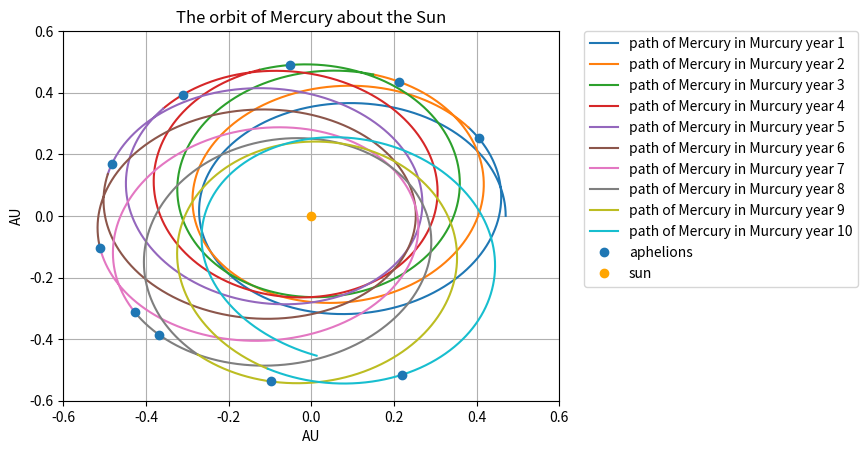

Write Python code to recreate this figure.
# -*- coding: utf-8 -*-
"""Lab01_Q1_d

Automatically generated by Colab.

Original file is located at
    https://colab.research.google.com/<link-removed>
"""

#Purpose: To show the precession of Murcury's orbit

# IMPORT numpy, matplotlib.pyplot, Visual
import numpy as np
import matplotlib.pyplot as plt

#Allow the user to INPUT start and end times as well as r_0 (assume \dot r = 0), \theta and \dot\theta.
'''try:
    r_0 = float(input("initial radius (m; recommended value is 1): "))
    theta_0 = float(input("initial angle (radians): "))
    dot_theta_0 = float(input("initial angular velocity (radians/second; recommended value is 10): "))
except:
    print("Please input a valid floating point number.")
    raise ValueError'''

#For Murcury the inital conditions are
r_0 = np.sqrt(.47**2 + 0.**2) #AU
dot_r_0 = 0 # AU/year
theta_0 = 0 #radians
dot_theta_0 = np.sqrt(8.17**2 + 0.**2)/r_0 # radians / year; orbit is locally a circle so this conversion hopefully works

beg = 0 #year
length_murcury_year = 0.24109589041 # earth years

# DEFINE the values of various parameters: m, M_s, G, \alpha in appropriate units.

m = 1.65157869e-7 #~mass of murcury in units of (earth mass + sun mass + moon mass)
M_s = 0.99999696055 #~mass of sun in units of (earth mass + sun mass + moon mass)
G = 39.478 # Gravitational Constant in units of au^3 (earth mass + sun mass + moon mass)^{-1} yr^{-2}
alpha = 0.01 #AU**2

# Define L (angular momentum) = mr^2\dot\theta.

L = m * r_0**2 * dot_theta_0

#DEFINE functions for the advancement of each r, \theta, \dot\theta and \dot r. These functions should intake r_i (resp. \theta_i, \dot r_i), \dot r_i (resp. ...) and \Delta t, outputting the advancement of the value in the sequence.

def r_advance(r, dot_r ,dt):
    return r + dot_r*dt
def dot_r_advance(dot_r,r,dot_theta, dt):
    return dot_r + (r * dot_theta**2)*dt - (G*M_s/(r**2))*(1+alpha/r**2)*dt
def theta_advance(theta, dot_theta, dt):
    return theta + dot_theta*dt
def dot_theta_advance(dot_theta, r, dot_r, dt):
    return dot_theta - (2*dot_r*dot_theta/r)*dt

#Now we will do the same process as in part 1C excpet will will define a dctionary to hold the trajectories for each murcury year so that we can see the change in the orit more clearly

num_murcury_years = 10
position_years_dictionary = { 'position_year_%i'%i: [] for i in range(num_murcury_years)}
angle_years_dictionary = {'angle_year_%i'%j: [] for j in range(num_murcury_years)}
angular_velocity_years_dictionary = {'ang_vel_year_%i'%j: [] for j in range(num_murcury_years)}
radial_velocity_years_dictionary = {'rad_vel_year_%i'%j: [] for j in range(num_murcury_years)}

#Set initial conditions

position_years_dictionary['position_year_0'] = [r_0]
angle_years_dictionary['angle_year_0'] = [theta_0]
angular_velocity_years_dictionary['ang_vel_year_0'] = [dot_theta_0]
radial_velocity_years_dictionary['rad_vel_year_0'] = [dot_r_0]

Angular_Momentum = [L]
aphelion_x, aphelion_y = [], []

for i in range(num_murcury_years):

  # Set initial conditions (start where the last year left off):
  if i != 0:
    position_years_dictionary['position_year_%i'%i] = [position_years_dictionary['position_year_%i'%(i-1)][-1]]
    angle_years_dictionary['angle_year_%i'%i] = [angle_years_dictionary['angle_year_%i'%(i-1)][-1]]
    angular_velocity_years_dictionary['ang_vel_year_%i'%i] = [angular_velocity_years_dictionary['ang_vel_year_%i'%(i-1)][-1]]
    radial_velocity_years_dictionary['rad_vel_year_%i'%i] = [radial_velocity_years_dictionary['rad_vel_year_%i'%(i-1)][-1]]
    beg += length_murcury_year

  #ITERATE through the array of time points.

  position = position_years_dictionary['position_year_%i'%i]
  angle = angle_years_dictionary['angle_year_%i'%i]
  angular_velocity = angular_velocity_years_dictionary['ang_vel_year_%i'%i]
  radial_velocity = radial_velocity_years_dictionary['rad_vel_year_%i'%i]

  #CREATE and array of N evenly spaced time points. DEFINE \Delta t (\Delta t = 0.0001 year) as the spacing. Make N so that N\Delta 1 = t year.
  dt = 0.0001
  times = np.arange(start=beg, stop=beg+length_murcury_year, step = dt)

  for t in range(len(times)):
    #CALL the advancement function for \dot r. APPEND this value to the velocity list.
      radial_velocity.append(dot_r_advance(radial_velocity[t],position[t],angular_velocity[t],dt))
    #CALL the advancement function for r and use the new \dot r. APPEND this value to the position list.
      position.append(r_advance(position[t],radial_velocity[t+1],dt))
    #CALL the advancement function for \dot\theta. APPEND this value to the angular velocity list.
      angular_velocity.append(dot_theta_advance(angular_velocity[t],position[t],radial_velocity[t],dt))
    #CALL the advancement function for \theta and use the new \dot\theta. APPEND this value to the angle list.
      angle.append(theta_advance(angle[t],angular_velocity[t+1],dt))
    #CALCULATE angular momentum for the new time point. APPEND it to the appropriate list.
      Angular_Momentum.append(m* (position[t+1]**2) *angular_velocity[t] )

  #Reconvert to cartesian coordinates.
  position = np.array(position)
  angle = np.array(angle)
  x = np.multiply(position,np.cos(angle))
  y = np.multiply(position,np.sin(angle))
  # Add to plot
  plt.plot(x,y,ls='-',label="path of Mercury in Murcury year %i"%(i+1))

  # To plot aphelion for each year, we find the furthest value of "position" and plot the point. Use np.argmax to extract index of max radius
  aphelion_index = np.argmax(position)
  aphelion_x.append(x[aphelion_index])
  aphelion_y.append(y[aphelion_index])


#END OF LOOP

#Find RMS deviation of angular momentum from mean
Angular_Momentum = np.array(Angular_Momentum)
L_rms = L_rms = np.sqrt(np.average(np.power(np.subtract(Angular_Momentum,Angular_Momentum),2))) # square root of the average of the squares of the deviations from the initial angular momentum

print("RMS Deviation of angular momentum: {0:.5e}".format(L_rms)) # check if constant

#Finalize PLOT
plt.plot(aphelion_x,aphelion_y,'o',label="aphelions",ls='none')
plt.title("The orbit of Mercury about the Sun")
plt.xlabel("AU")
plt.grid()
plt.ylabel("AU")
plt.xlim(-.6,.6)
plt.ylim(-.6,.6)
plt.plot(0,0,'o',label="sun",color = 'orange')
plt.legend(bbox_to_anchor=(1.05, 1), loc='upper left', borderaxespad=0.)
plt.show()

